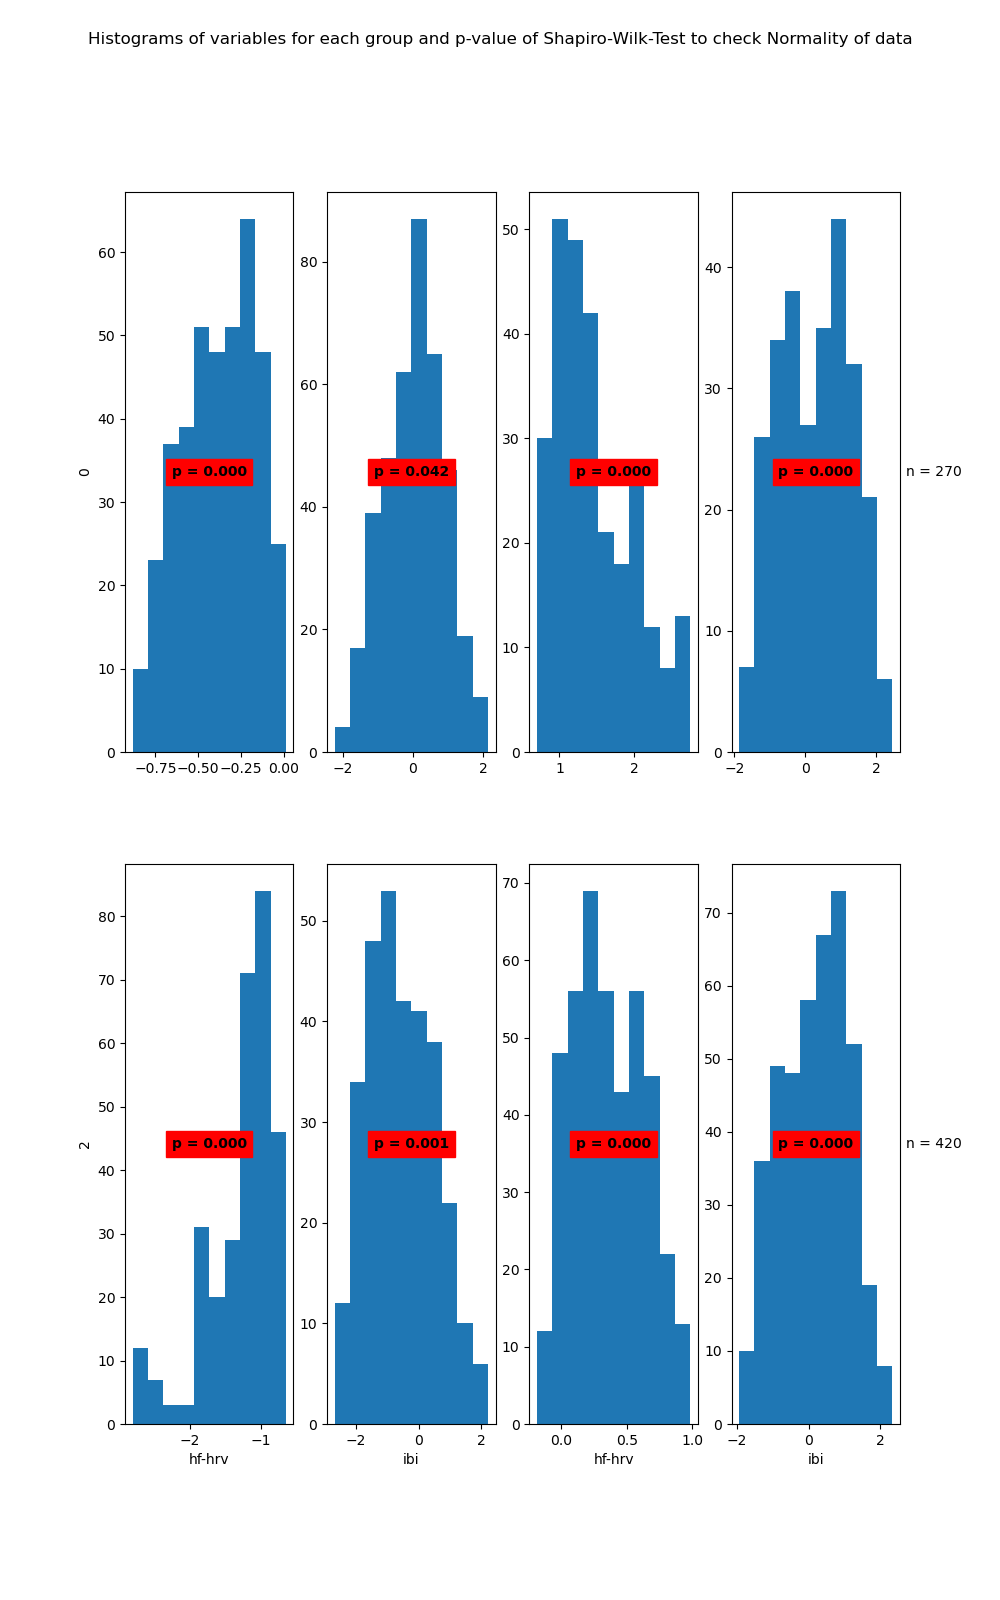

Data behind this chart, as committed beside it:
State	Variable	Statistic	Samples	p-value	Significance
0	hf-hrv	0.97	396	0.0	True
0	ibi	0.99	396	0.042	True
1	hf-hrv	0.94	270	0.0	True
1	ibi	0.97	270	0.0	True
2	hf-hrv	0.86	306	0.0	True
2	ibi	0.98	306	0.001	True
3	hf-hrv	0.97	420	0.0	True
3	ibi	0.98	420	0.0	True
